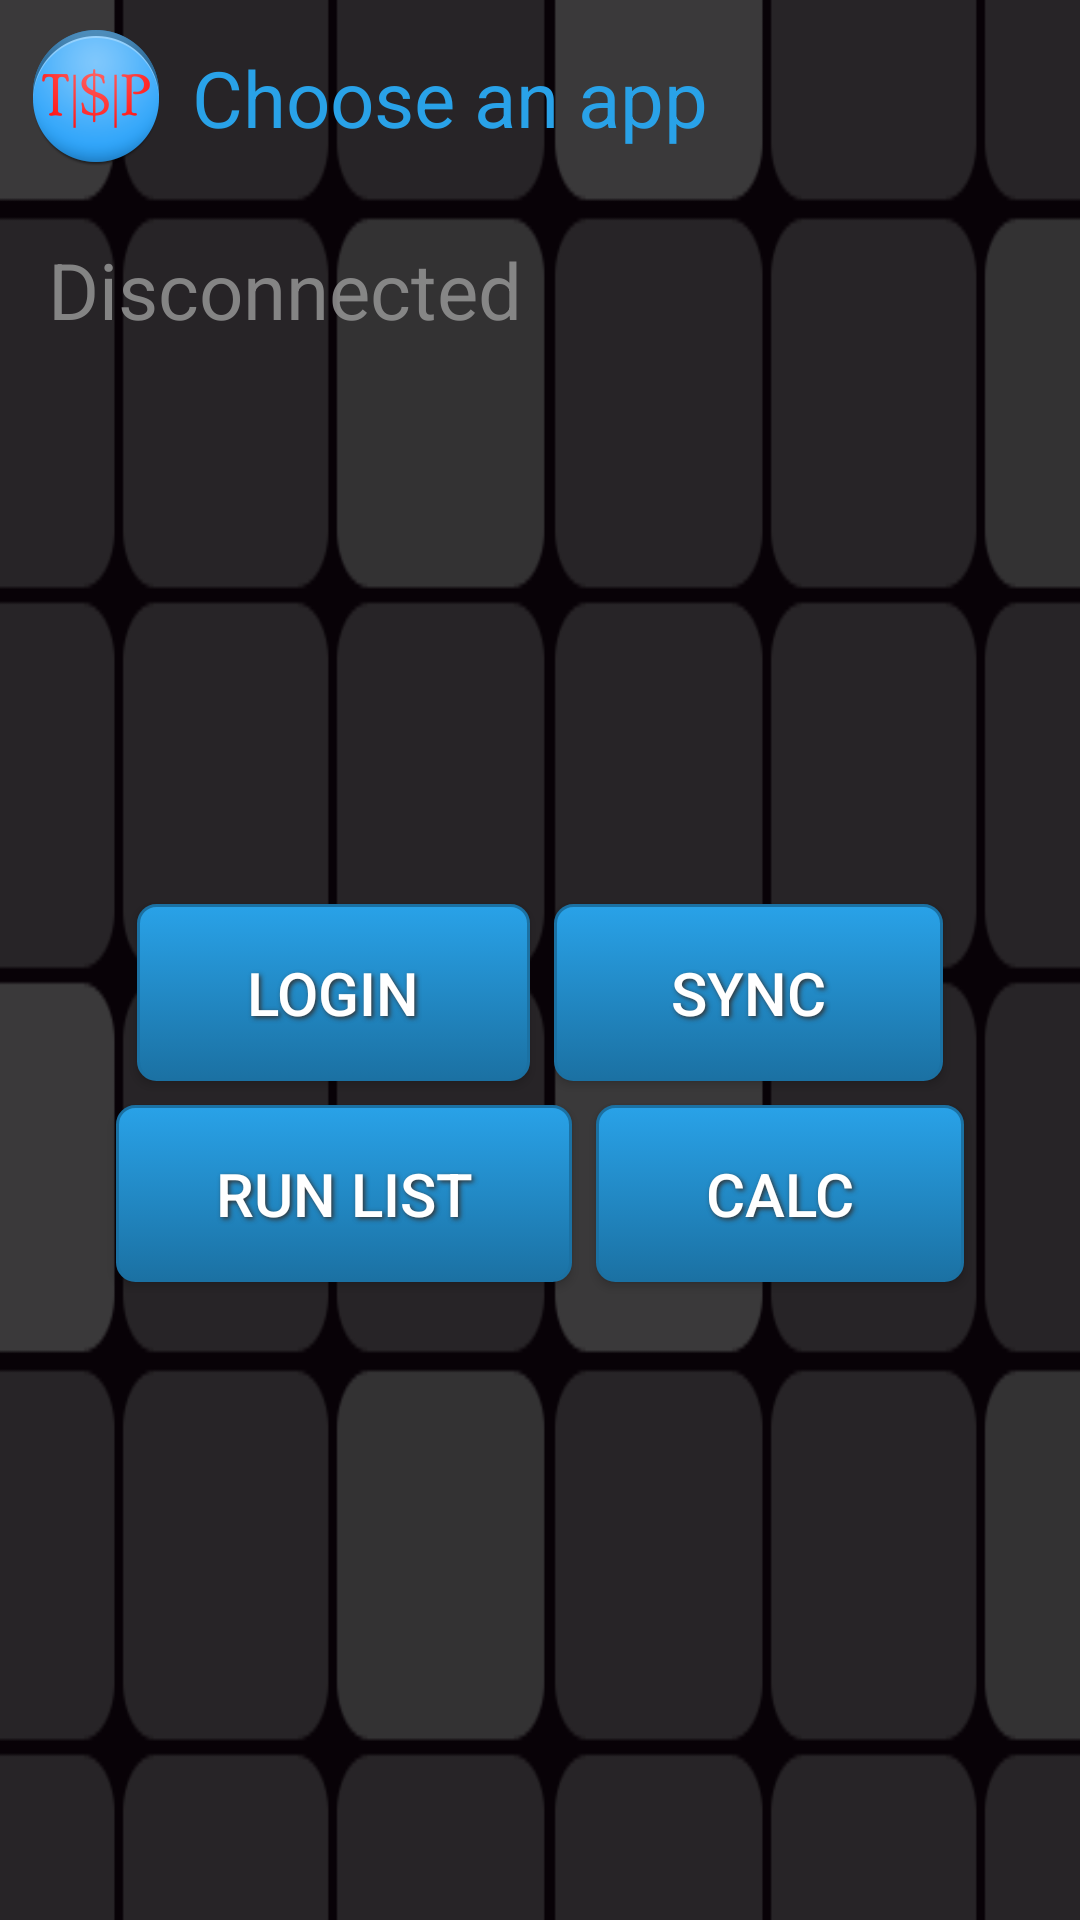

Write the Android layout XML for this screen, with the resource values it uses.
<!-- AndroidManifest.xml: application theme CustomActionBarTheme -->
<!-- res/layout/activity_launcher.xml -->
<?xml version="1.0" encoding="utf-8"?>
<LinearLayout xmlns:android="http://schemas.android.com/apk/res/android"
    xmlns:tools="http://schemas.android.com/tools"
    android:layout_width="match_parent"
    android:layout_height="match_parent"
    android:orientation="vertical"
    tools:context="${relativePackage}.${activityClass}" 
	android:background="@drawable/futuristic_grid" >
	
    <LinearLayout
        android:layout_width="match_parent"
        android:layout_height="wrap_content"
        android:orientation="horizontal"
        android:layout_gravity="center_vertical">

        <ImageView
            android:layout_width="wrap_content"
            android:layout_height="wrap_content"
            android:contentDescription="logo"
            android:scaleType="fitCenter"
            android:src="@drawable/ic_launcher"
            tools:ignore="HardcodedText"
            android:background="@android:color/transparent"
            android:layout_margin="8dp" />

        <TextView
            android:layout_width="match_parent"
            android:layout_height="wrap_content"
            android:layout_marginTop="15dp"
            android:text="@string/abc_activitychooserview_choose_application"
            android:textSize="26sp"
            android:background="@android:color/transparent"
            android:textColor="@color/lightblue"
            android:textColorHint="@color/lightblue"
            android:gravity="center_vertical|start" />


        </LinearLayout>

    <LinearLayout
        android:layout_width="match_parent"
        android:layout_height="wrap_content"
        android:orientation="horizontal"
        android:layout_gravity="center_vertical" >

        <ImageView
            android:id="@+id/img_launcher_login_status"
            android:layout_width="wrap_content"
            android:layout_height="wrap_content"
            android:contentDescription="logo"
            android:scaleType="fitCenter"
            android:src="@drawable/connect_light_grey"
            android:background="@android:color/transparent"
            android:layout_margin="8dp" />

        <TextView
            android:id="@+id/launcher_txt_login_status"
            android:layout_width="match_parent"
            android:layout_height="wrap_content"
            android:layout_marginTop="15dp"
            android:text="@string/launcher_login_status_off"
            android:textSize="26sp"
            android:background="@android:color/transparent"
            android:textColor="@color/launcher_logon_status_off"
            android:gravity="center_vertical|start" />
    </LinearLayout>

    <LinearLayout
	    android:layout_width="match_parent"
	    android:layout_height="match_parent"
	    android:layout_marginTop="15dp"
        android:orientation="vertical"
   	    android:background="@android:color/transparent"
        android:layout_gravity="center_vertical"
        android:gravity="center_vertical">

		<LinearLayout
		    android:layout_width="match_parent"
		    android:layout_height="wrap_content"
		    android:layout_margin="0dp"
		    android:gravity="center_vertical|center_horizontal"
		    android:orientation="horizontal"
		   	android:background="@android:color/transparent"
            android:weightSum="4">

		    <Button
		        android:id="@+id/launcher_btt_login"
		        style="@style/btt_test"
		        android:layout_width="wrap_content"
		        android:layout_height="match_parent"
		        android:background="@drawable/blue_light_button"
		        android:text="@string/button_label_login"
                android:layout_weight="1" />

		    <Button
		        android:id="@+id/launcher_btt_sync"
		        style="@style/btt_test"
		        android:layout_width="wrap_content"
		        android:layout_height="match_parent"
		        android:background="@drawable/blue_light_button"
		        android:text="@string/button_label_sync"
                android:layout_weight="1" />
		</LinearLayout>


        <LinearLayout
		    android:layout_width="match_parent"
		    android:layout_height="wrap_content"
		    android:gravity="center_horizontal|center_vertical"
		    android:orientation="horizontal"
		    android:background="@android:color/transparent"
            android:weightSum="4">

		    <Button
		        android:id="@+id/launcher_btt_run"
		        style="@style/btt_test"
		        android:layout_width="wrap_content"
		        android:layout_height="wrap_content"
		        android:background="@drawable/blue_light_button"
		        android:text="@string/button_label_run_list"
                android:layout_weight="1" />

		    <Button
		        android:id="@+id/launcher_btt_calc"
		        style="@style/btt_test"
		        android:layout_width="wrap_content"
		        android:layout_height="wrap_content"
		        android:background="@drawable/blue_light_button"
		        android:text="@string/button_label_calculate"
                android:layout_weight="1" />
		</LinearLayout>

        <LinearLayout
            android:layout_width="wrap_content"
            android:layout_height="wrap_content"
            android:layout_margin="0dp"
            android:gravity="center_vertical|center_horizontal"
            android:orientation="horizontal"
               android:background="@android:color/transparent"
android:weightSum="4"
            android:layout_gravity="center_horizontal">

            <Spinner
                android:id="@+id/launcher_user_id_spinner"
                android:layout_width="wrap_content"
                android:layout_height="match_parent"
                android:textColor="@android:color/white"
                android:gravity="center_vertical|start"
                android:clickable="true"
                android:background="#ff1395ff"
                style="@style/btt_test"
                android:layout_weight="1"
                android:clipChildren="false"
                android:scrollbarAlwaysDrawHorizontalTrack="true"
                android:scrollbarAlwaysDrawVerticalTrack="true"
                android:spinnerMode="dialog"
                />
            
        </LinearLayout>

    </LinearLayout>
		
</LinearLayout>
<!-- resources referenced by this layout -->
<resources>
  <string-array name="array_sync_target">
          <item>True |$| Price</item>
          <item>Email</item>
          <item>Sms</item>
          <item>Friends</item>
      </string-array>
  <color name="launcher_logon_status_off">#d4989898</color>
  <color name="lightblue">#29a2e8</color>
  <!-- drawable blue_light_button (drawable) -->
  <?xml version="1.0" encoding="utf-8"?>
  <selector xmlns:android="http://schemas.android.com/apk/res/android">
    <item android:state_pressed="true" >
      <shape>
        <solid
            android:color="#29a2e8" />
        <stroke
            android:width="1dp"
            android:color="#1b71a3" />
        <corners
            android:radius="6dp" />
        <padding
            android:left="10dp"
            android:top="10dp"
            android:right="10dp"
            android:bottom="10dp" />
      </shape>
    </item>
    <item>
      <shape>
        <gradient
            android:startColor="#29a2e8"
            android:endColor="#1b71a3"
            android:angle="270" />
        <stroke
            android:width="1dp"
            android:color="#1b71a3" />
        <corners
            android:radius="6dp" />
        <padding
            android:left="10dp"
            android:top="10dp"
            android:right="10dp"
            android:bottom="10dp" />
      </shape>
    </item>
  </selector>
  <!-- drawable futuristic_grid: png bitmap (drawable-nodpi, 6910 bytes) -->
  <!-- drawable ic_launcher: png bitmap (drawable-hdpi, 6545 bytes) -->
  <string name="button_label_calculate" translatable="false">Calc</string>
  <string name="button_label_login" translatable="false">Login</string>
  <string name="button_label_run_list" translatable="false">Run List</string>
  <string name="button_label_sync" translatable="false">Sync</string>
  <string name="launcher_login_status_off">Disconnected</string>
  <style name="btt_test">
  	    <item name="android:layout_width">fill_parent</item>
  	    <item name="android:layout_height">wrap_content</item>
  	    <item name="android:textColor">#FFFFFF</item>
  	    <item name="android:gravity">center</item>
  	    <item name="android:layout_margin">4dp</item>
  	    <item name="android:textSize">20sp</item>
  
  	    <item name="android:shadowColor">#333333</item>
  	    <item name="android:shadowDx">2</item>
  	    <item name="android:shadowDy">2</item>
          <item name="android:shadowRadius">4</item>
          <item name="android:padding">16dp</item>
  
      </style>
  <style name="CustomActionBarTheme" parent="@style/Theme.AppCompat.Light.DarkActionBar">
  
          <item name="actionBarStyle">@style/MyActionBar</item>
      </style>
  <style name="MyActionBar" parent="@style/Widget.AppCompat.Light.ActionBar.Solid.Inverse">
  	
          
          <item name="background">@drawable/bar_grey_background</item>
  
      </style>
  <!-- drawable bar_grey_background: png bitmap (drawable-nodpi, 753819 bytes) -->
</resources>
